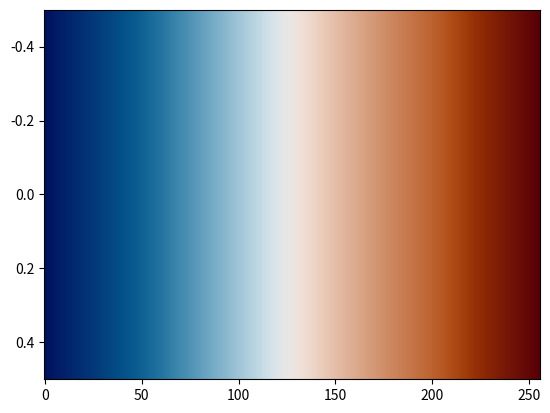

Write the Python code that produced this figure.
# The vik colormap designed by Fabio Crameri
# Scientific Colour Maps 8: https://www.fabiocrameri.ch/colourmaps

from matplotlib.colors import ListedColormap
from numpy import nan, inf

cm_data = [[0.001328, 0.069836, 0.379529],
           [0.002366, 0.076475, 0.383518],
           [0.003304, 0.083083, 0.387487],
           [0.004146, 0.089590, 0.391477],
           [0.004897, 0.095948, 0.395453],
           [0.005563, 0.102274, 0.399409],
           [0.006151, 0.108500, 0.403388],
           [0.006668, 0.114686, 0.407339],
           [0.007119, 0.120845, 0.411288],
           [0.007512, 0.126958, 0.415230],
           [0.007850, 0.133068, 0.419166],
           [0.008141, 0.139092, 0.423079],
           [0.008391, 0.145171, 0.427006],
           [0.008606, 0.151144, 0.430910],
           [0.008790, 0.157140, 0.434809],
           [0.008947, 0.163152, 0.438691],
           [0.009080, 0.169142, 0.442587],
           [0.009193, 0.175103, 0.446459],
           [0.009290, 0.181052, 0.450337],
           [0.009372, 0.187051, 0.454212],
           [0.009443, 0.193028, 0.458077],
           [0.009506, 0.198999, 0.461951],
           [0.009564, 0.205011, 0.465816],
           [0.009619, 0.211021, 0.469707],
           [0.009675, 0.217047, 0.473571],
           [0.009735, 0.223084, 0.477461],
           [0.009802, 0.229123, 0.481352],
           [0.009881, 0.235206, 0.485250],
           [0.009977, 0.241277, 0.489161],
           [0.010098, 0.247386, 0.493080],
           [0.010254, 0.253516, 0.497020],
           [0.010463, 0.259675, 0.500974],
           [0.010755, 0.265853, 0.504938],
           [0.011176, 0.272037, 0.508925],
           [0.011716, 0.278296, 0.512923],
           [0.012286, 0.284554, 0.516953],
           [0.012934, 0.290865, 0.520998],
           [0.013790, 0.297214, 0.525074],
           [0.014838, 0.303577, 0.529184],
           [0.016131, 0.310015, 0.533308],
           [0.017711, 0.316474, 0.537485],
           [0.019630, 0.322986, 0.541677],
           [0.021948, 0.329550, 0.545931],
           [0.024730, 0.336144, 0.550210],
           [0.028047, 0.342826, 0.554538],
           [0.031980, 0.349543, 0.558906],
           [0.036812, 0.356332, 0.563341],
           [0.042229, 0.363171, 0.567811],
           [0.048008, 0.370086, 0.572345],
           [0.054292, 0.377080, 0.576933],
           [0.060963, 0.384129, 0.581571],
           [0.068081, 0.391265, 0.586280],
           [0.075457, 0.398460, 0.591042],
           [0.083246, 0.405740, 0.595868],
           [0.091425, 0.413088, 0.600754],
           [0.099832, 0.420499, 0.605697],
           [0.108595, 0.428000, 0.610711],
           [0.117694, 0.435566, 0.615770],
           [0.127042, 0.443194, 0.620895],
           [0.136702, 0.450888, 0.626062],
           [0.146607, 0.458643, 0.631289],
           [0.156787, 0.466457, 0.636560],
           [0.167187, 0.474324, 0.641866],
           [0.177807, 0.482238, 0.647218],
           [0.188606, 0.490191, 0.652599],
           [0.199580, 0.498193, 0.658021],
           [0.210783, 0.506201, 0.663465],
           [0.222120, 0.514263, 0.668924],
           [0.233602, 0.522322, 0.674403],
           [0.245231, 0.530414, 0.679894],
           [0.256999, 0.538517, 0.685405],
           [0.268867, 0.546617, 0.690908],
           [0.280797, 0.554717, 0.696428],
           [0.292852, 0.562822, 0.701935],
           [0.304985, 0.570907, 0.707448],
           [0.317174, 0.578997, 0.712950],
           [0.329438, 0.587064, 0.718447],
           [0.341729, 0.595123, 0.723934],
           [0.354067, 0.603164, 0.729412],
           [0.366459, 0.611186, 0.734877],
           [0.378862, 0.619189, 0.740325],
           [0.391305, 0.627159, 0.745757],
           [0.403760, 0.635114, 0.751183],
           [0.416227, 0.643046, 0.756582],
           [0.428711, 0.650956, 0.761968],
           [0.441199, 0.658836, 0.767341],
           [0.453697, 0.666696, 0.772699],
           [0.466195, 0.674537, 0.778044],
           [0.478697, 0.682349, 0.783369],
           [0.491208, 0.690143, 0.788682],
           [0.503691, 0.697910, 0.793980],
           [0.516178, 0.705661, 0.799260],
           [0.528677, 0.713387, 0.804525],
           [0.541149, 0.721090, 0.809775],
           [0.553624, 0.728778, 0.815010],
           [0.566096, 0.736441, 0.820229],
           [0.578557, 0.744089, 0.825435],
           [0.591014, 0.751718, 0.830626],
           [0.603468, 0.759314, 0.835793],
           [0.615908, 0.766896, 0.840941],
           [0.628351, 0.774452, 0.846058],
           [0.640779, 0.781988, 0.851147],
           [0.653203, 0.789485, 0.856206],
           [0.665631, 0.796945, 0.861214],
           [0.678051, 0.804371, 0.866172],
           [0.690457, 0.811742, 0.871059],
           [0.702868, 0.819048, 0.875866],
           [0.715265, 0.826290, 0.880567],
           [0.727646, 0.833439, 0.885146],
           [0.740019, 0.840479, 0.889570],
           [0.752354, 0.847380, 0.893807],
           [0.764662, 0.854125, 0.897821],
           [0.776918, 0.860678, 0.901565],
           [0.789096, 0.866991, 0.904992],
           [0.801170, 0.873031, 0.908043],
           [0.813110, 0.878738, 0.910653],
           [0.824870, 0.884062, 0.912761],
           [0.836396, 0.888934, 0.914302],
           [0.847617, 0.893289, 0.915195],
           [0.858470, 0.897074, 0.915385],
           [0.868874, 0.900206, 0.914812],
           [0.878729, 0.902636, 0.913418],
           [0.887965, 0.904303, 0.911164],
           [0.896497, 0.905178, 0.908034],
           [0.904242, 0.905221, 0.904013],
           [0.911151, 0.904422, 0.899132],
           [0.917175, 0.902800, 0.893409],
           [0.922285, 0.900367, 0.886911],
           [0.926482, 0.897173, 0.879687],
           [0.929789, 0.893256, 0.871826],
           [0.932236, 0.888698, 0.863396],
           [0.933880, 0.883552, 0.854476],
           [0.934782, 0.877893, 0.845152],
           [0.935013, 0.871795, 0.835493],
           [0.934644, 0.865313, 0.825561],
           [0.933752, 0.858522, 0.815421],
           [0.932408, 0.851469, 0.805112],
           [0.930682, 0.844208, 0.794685],
           [0.928622, 0.836778, 0.784169],
           [0.926298, 0.829215, 0.773579],
           [0.923752, 0.821545, 0.762958],
           [0.921017, 0.813795, 0.752313],
           [0.918147, 0.805997, 0.741659],
           [0.915156, 0.798157, 0.731008],
           [0.912080, 0.790294, 0.720370],
           [0.908933, 0.782421, 0.709752],
           [0.905741, 0.774540, 0.699150],
           [0.902506, 0.766670, 0.688588],
           [0.899249, 0.758812, 0.678051],
           [0.895973, 0.750973, 0.667550],
           [0.892690, 0.743148, 0.657086],
           [0.889402, 0.735345, 0.646657],
           [0.886118, 0.727569, 0.636274],
           [0.882831, 0.719826, 0.625923],
           [0.879556, 0.712106, 0.615618],
           [0.876289, 0.704419, 0.605357],
           [0.873033, 0.696764, 0.595141],
           [0.869784, 0.689144, 0.584972],
           [0.866551, 0.681541, 0.574832],
           [0.863333, 0.673985, 0.564746],
           [0.860121, 0.666453, 0.554708],
           [0.856920, 0.658957, 0.544709],
           [0.853732, 0.651500, 0.534753],
           [0.850562, 0.644061, 0.524842],
           [0.847402, 0.636670, 0.514974],
           [0.844258, 0.629296, 0.505146],
           [0.841125, 0.621957, 0.495369],
           [0.838005, 0.614653, 0.485627],
           [0.834895, 0.607392, 0.475941],
           [0.831802, 0.600144, 0.466284],
           [0.828715, 0.592938, 0.456675],
           [0.825639, 0.585758, 0.447109],
           [0.822582, 0.578600, 0.437595],
           [0.819528, 0.571478, 0.428106],
           [0.816496, 0.564388, 0.418657],
           [0.813463, 0.557328, 0.409260],
           [0.810446, 0.550285, 0.399892],
           [0.807443, 0.543274, 0.390575],
           [0.804446, 0.536288, 0.381299],
           [0.801454, 0.529329, 0.372040],
           [0.798475, 0.522380, 0.362835],
           [0.795500, 0.515460, 0.353660],
           [0.792535, 0.508575, 0.344523],
           [0.789573, 0.501692, 0.335435],
           [0.786617, 0.494827, 0.326343],
           [0.783657, 0.487977, 0.317312],
           [0.780695, 0.481123, 0.308300],
           [0.777737, 0.474295, 0.299327],
           [0.774763, 0.467464, 0.290352],
           [0.771788, 0.460620, 0.281424],
           [0.768787, 0.453783, 0.272508],
           [0.765776, 0.446929, 0.263640],
           [0.762724, 0.440055, 0.254764],
           [0.759638, 0.433147, 0.245872],
           [0.756510, 0.426200, 0.237047],
           [0.753316, 0.419216, 0.228190],
           [0.750051, 0.412163, 0.219330],
           [0.746698, 0.405028, 0.210470],
           [0.743239, 0.397819, 0.201593],
           [0.739651, 0.390493, 0.192739],
           [0.735899, 0.383060, 0.183852],
           [0.731988, 0.375473, 0.174977],
           [0.727865, 0.367743, 0.166045],
           [0.723516, 0.359852, 0.157131],
           [0.718915, 0.351766, 0.148211],
           [0.714028, 0.343503, 0.139282],
           [0.708841, 0.335048, 0.130458],
           [0.703318, 0.326354, 0.121545],
           [0.697448, 0.317502, 0.112841],
           [0.691227, 0.308462, 0.104132],
           [0.684653, 0.299264, 0.095633],
           [0.677734, 0.289916, 0.087350],
           [0.670476, 0.280477, 0.079197],
           [0.662904, 0.271015, 0.071510],
           [0.655048, 0.261520, 0.064079],
           [0.646969, 0.252081, 0.057104],
           [0.638686, 0.242711, 0.050618],
           [0.630261, 0.233488, 0.044750],
           [0.621722, 0.224449, 0.039414],
           [0.613135, 0.215657, 0.034829],
           [0.604539, 0.207086, 0.031072],
           [0.595947, 0.198741, 0.028212],
           [0.587403, 0.190700, 0.026019],
           [0.578937, 0.182918, 0.024396],
           [0.570545, 0.175423, 0.023257],
           [0.562268, 0.168171, 0.022523],
           [0.554076, 0.161202, 0.022110],
           [0.546007, 0.154400, 0.021861],
           [0.538043, 0.147854, 0.021737],
           [0.530182, 0.141491, 0.021722],
           [0.522424, 0.135276, 0.021800],
           [0.514776, 0.129209, 0.021957],
           [0.507213, 0.123272, 0.022179],
           [0.499733, 0.117487, 0.022455],
           [0.492348, 0.111818, 0.022775],
           [0.485034, 0.106209, 0.023130],
           [0.477801, 0.100607, 0.023513],
           [0.470639, 0.095156, 0.023916],
           [0.463530, 0.089668, 0.024336],
           [0.456494, 0.084258, 0.024766],
           [0.449521, 0.078741, 0.025203],
           [0.442603, 0.073404, 0.025644],
           [0.435737, 0.067904, 0.026084],
           [0.428918, 0.062415, 0.026522],
           [0.422146, 0.056832, 0.026954],
           [0.415437, 0.051116, 0.027378],
           [0.408768, 0.045352, 0.027790],
           [0.402132, 0.039448, 0.028189],
           [0.395562, 0.033385, 0.028570],
           [0.389015, 0.027844, 0.028932],
           [0.382496, 0.022586, 0.029271],
           [0.376028, 0.017608, 0.029583],
           [0.369578, 0.012890, 0.029866],
           [0.363161, 0.008243, 0.030115],
           [0.356785, 0.004035, 0.030327],
           [0.350423, 0.000061, 0.030499]]

cmap_vik = ListedColormap(cm_data, name="vik")
cmap_vik_r = cmap_vik.reversed(name="vik_r")

if __name__ == "__main__":
    import matplotlib.pyplot as plt
    import numpy as np
    plt.imshow(np.linspace(0, 100, 256)[None, :], aspect='auto',
                cmap=cmap_vik)
    plt.show()
